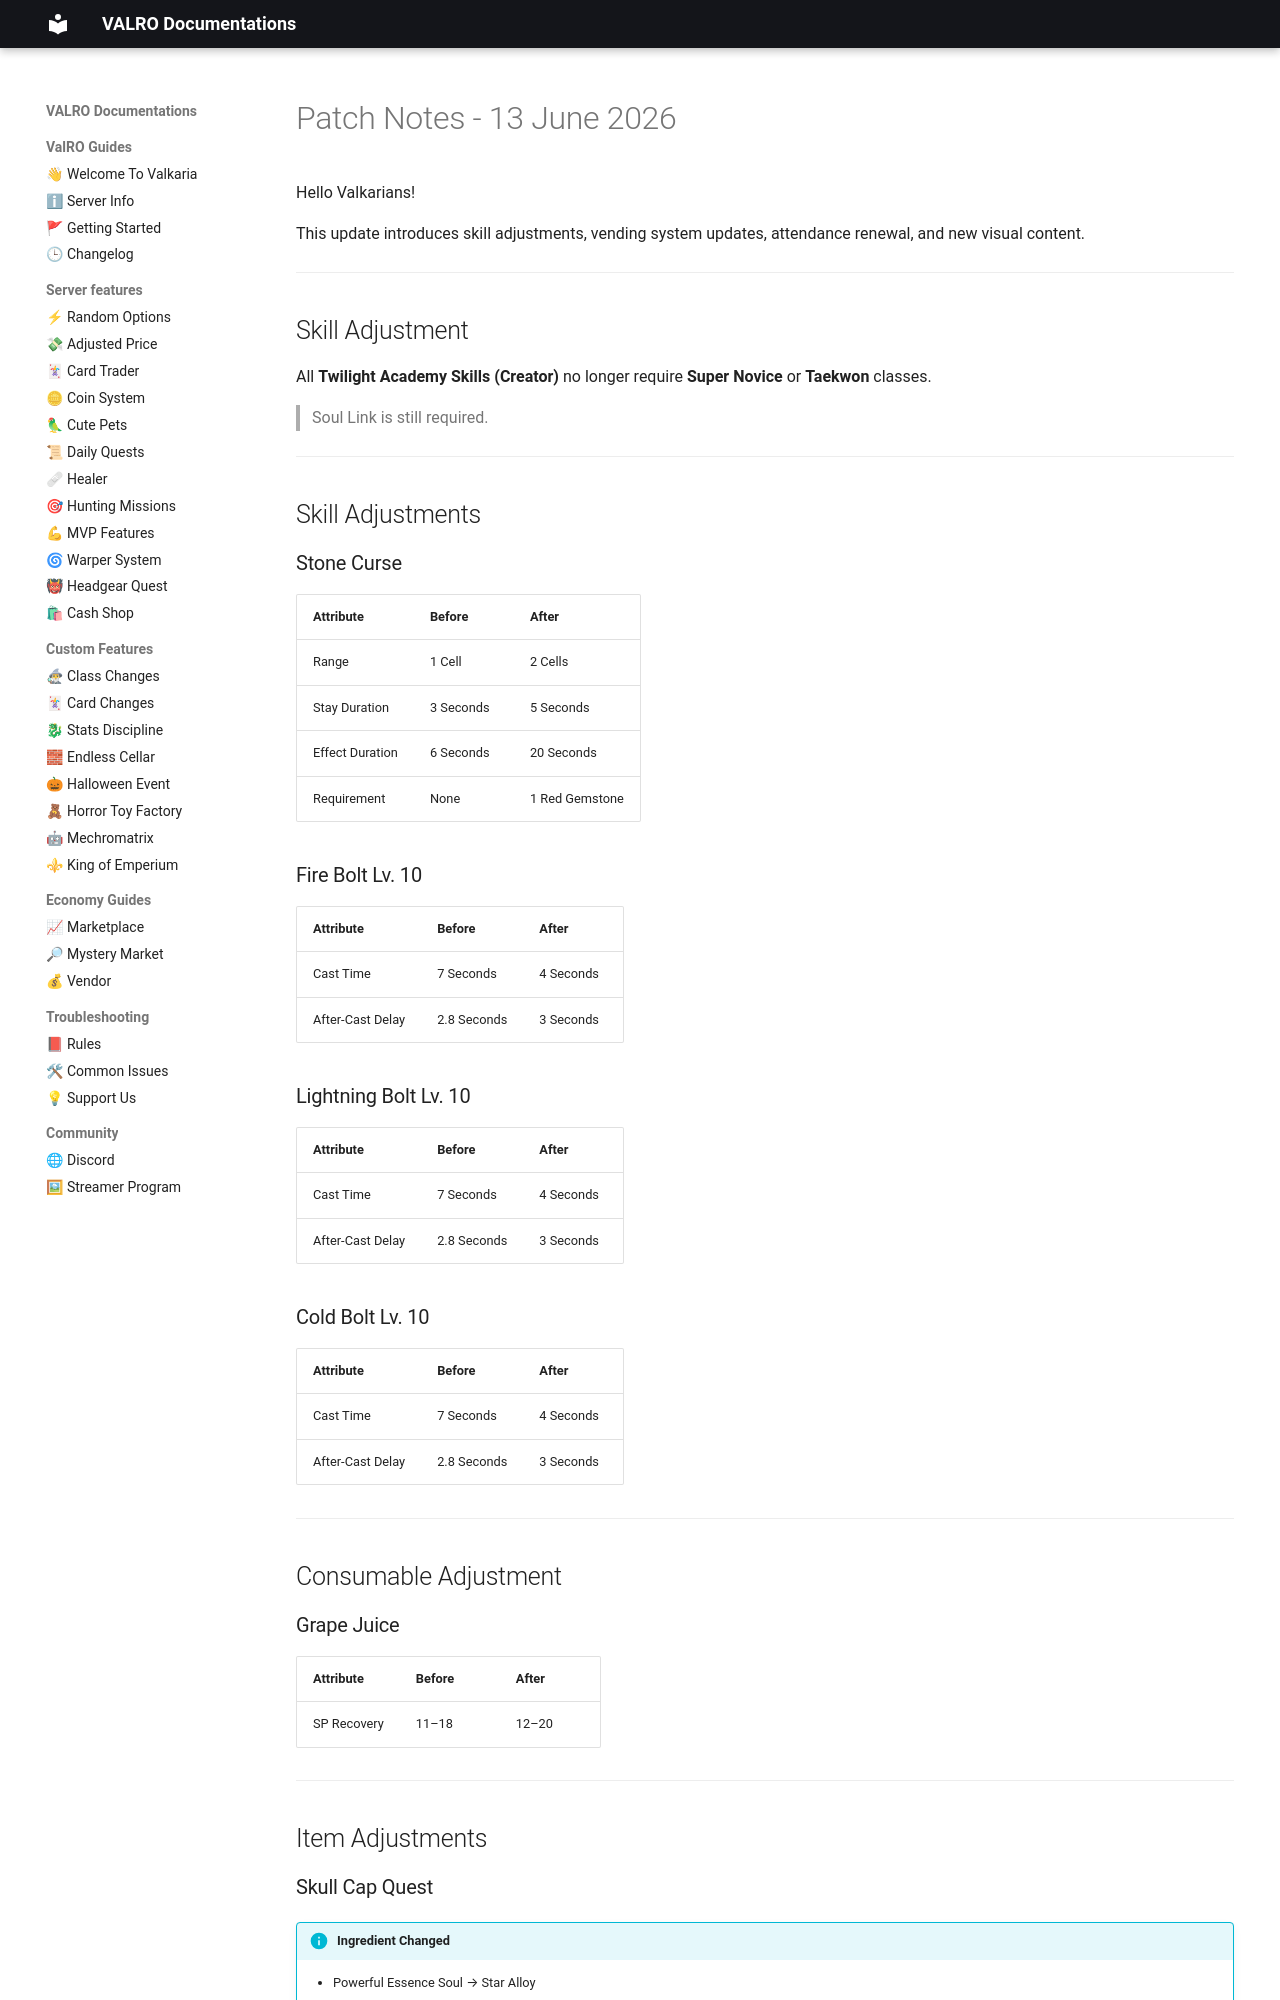

repository: PgeePow/RO-WEB · page: changelog/12june26-change-log/index.html · generator: mkdocs

# Patch Notes - 13 June 2026

Hello Valkarians!

This update introduces skill adjustments, vending system updates, attendance renewal, and new visual content.

---

## Skill Adjustment

All **Twilight Academy Skills (Creator)** no longer require **Super Novice** or **Taekwon** classes.

> Soul Link is still required.

---

## Skill Adjustments

### Stone Curse

| Attribute | Before | After |
|------------|---------|--------|
| Range | 1 Cell | 2 Cells |
| Stay Duration | 3 Seconds | 5 Seconds |
| Effect Duration | 6 Seconds | 20 Seconds |
| Requirement | None | 1 Red Gemstone |

### Fire Bolt Lv. 10

| Attribute | Before | After |
|------------|---------|--------|
| Cast Time | 7 Seconds | 4 Seconds |
| After-Cast Delay | 2.8 Seconds | 3 Seconds |

### Lightning Bolt Lv. 10

| Attribute | Before | After |
|------------|---------|--------|
| Cast Time | 7 Seconds | 4 Seconds |
| After-Cast Delay | 2.8 Seconds | 3 Seconds |

### Cold Bolt Lv. 10

| Attribute | Before | After |
|------------|---------|--------|
| Cast Time | 7 Seconds | 4 Seconds |
| After-Cast Delay | 2.8 Seconds | 3 Seconds |

---

## Consumable Adjustment

### Grape Juice

| Attribute | Before | After |
|------------|---------|--------|
| SP Recovery | 11–18 | 12–20 |

---
